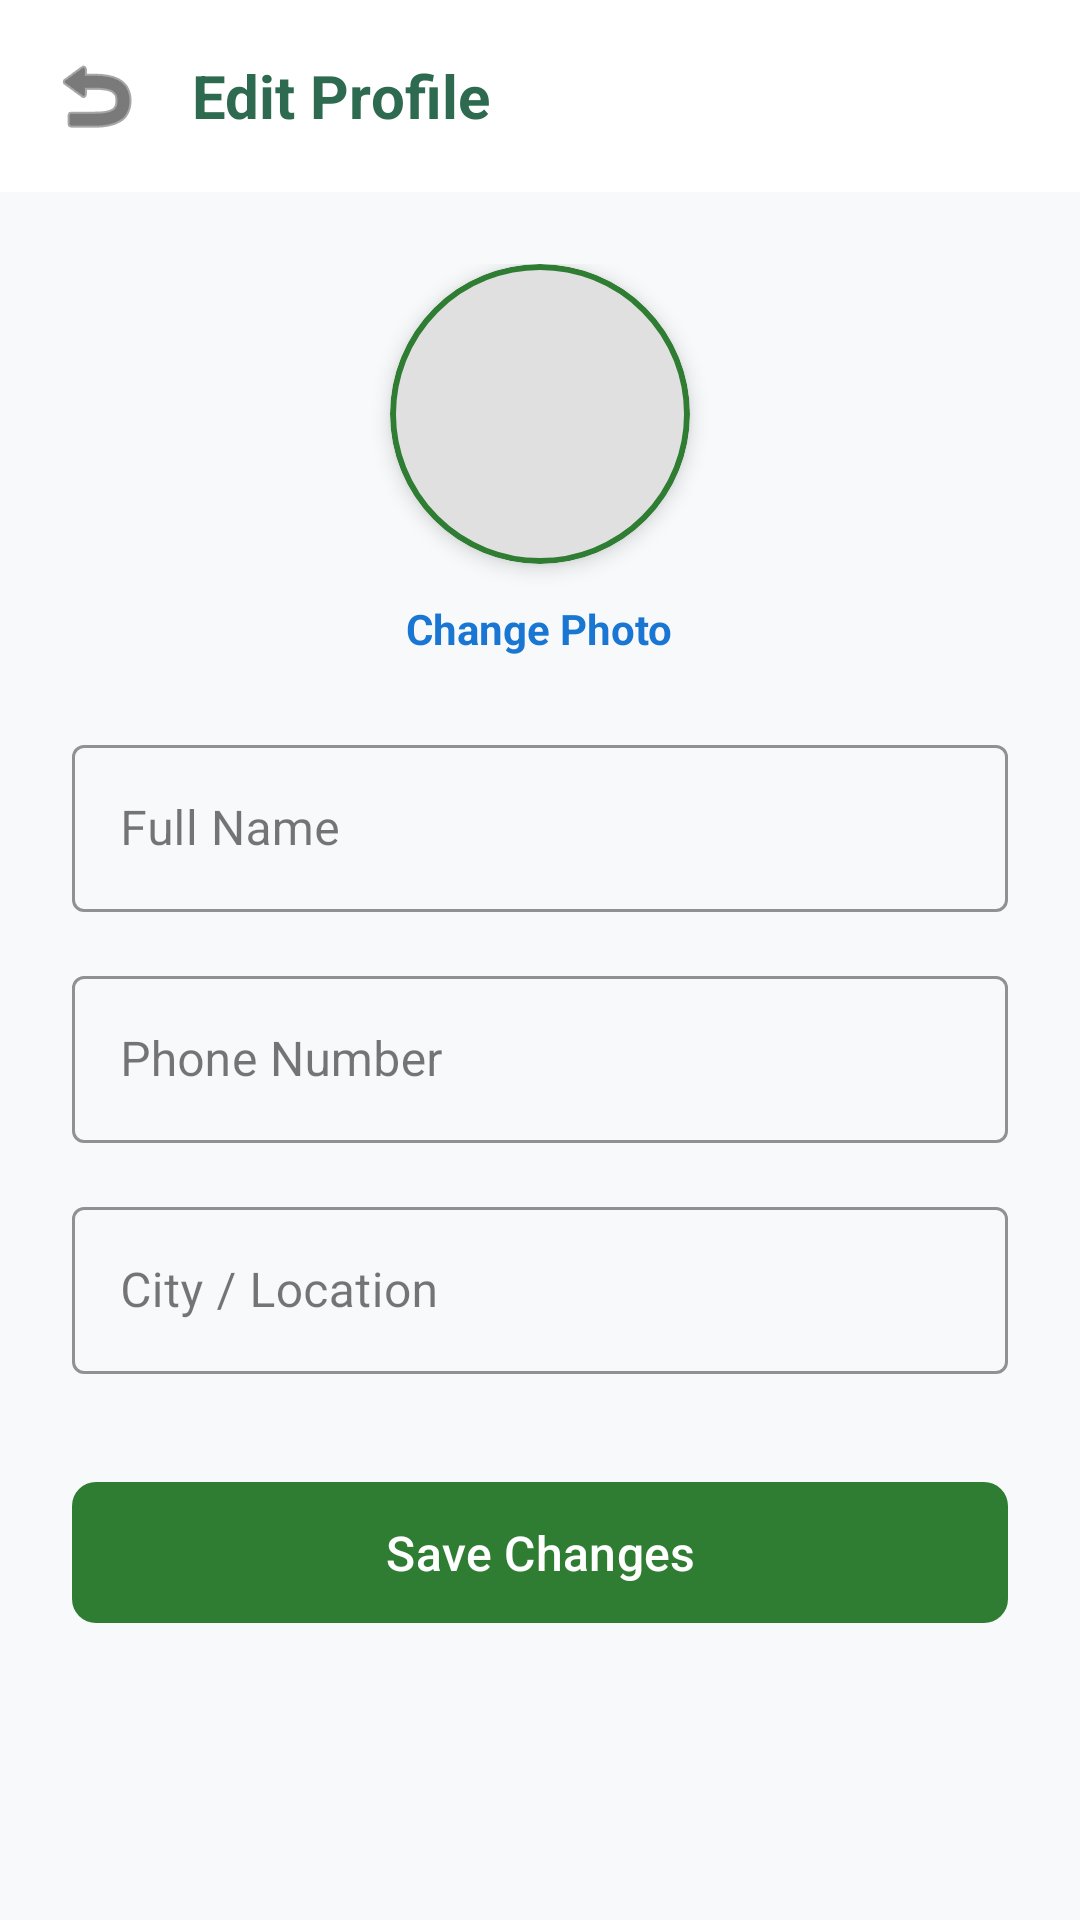

The Android layout XML behind this screen, and the referenced resources:
<!-- AndroidManifest.xml: application theme Theme.FarmBiddingSystem -->
<!-- res/layout/activity_edit_profile.xml -->
<?xml version="1.0" encoding="utf-8"?>
<androidx.constraintlayout.widget.ConstraintLayout
    xmlns:android="http://schemas.android.com/apk/res/android"
    xmlns:app="http://schemas.android.com/apk/res-auto"
    android:layout_width="match_parent"
    android:layout_height="match_parent"
    android:background="#F8F9FA">

    <LinearLayout
        android:id="@+id/topBar"
        android:layout_width="match_parent"
        android:layout_height="wrap_content"
        android:orientation="horizontal"
        android:padding="16dp"
        android:gravity="center_vertical"
        android:background="@color/white"
        app:layout_constraintTop_toTopOf="parent">

        <ImageView
            android:id="@+id/btnBack"
            android:layout_width="32dp"
            android:layout_height="32dp"
            android:src="@android:drawable/ic_menu_revert"
            app:tint="#212121"
            android:background="?attr/selectableItemBackgroundBorderless"
            android:clickable="true"
            android:focusable="true"/>

        <TextView
            android:layout_width="wrap_content"
            android:layout_height="wrap_content"
            android:layout_marginStart="16dp"
            android:text="Edit Profile"
            android:textColor="@color/farm_green"
            android:textSize="20sp"
            android:textStyle="bold" />
    </LinearLayout>

    <ScrollView
        android:layout_width="match_parent"
        android:layout_height="0dp"
        app:layout_constraintTop_toBottomOf="@id/topBar"
        app:layout_constraintBottom_toBottomOf="parent">

        <LinearLayout
            android:layout_width="match_parent"
            android:layout_height="wrap_content"
            android:orientation="vertical"
            android:padding="24dp"
            android:gravity="center_horizontal">

            <com.google.android.material.card.MaterialCardView
                android:layout_width="100dp"
                android:layout_height="100dp"
                app:cardCornerRadius="50dp"
                app:cardElevation="4dp"
                app:strokeColor="#2E7D32"
                app:strokeWidth="2dp">

                <ImageView
                    android:id="@+id/imgProfile"
                    android:layout_width="match_parent"
                    android:layout_height="match_parent"
                    android:scaleType="centerCrop"
                    android:src="@drawable/ic_nav_profile"
                    android:background="#E0E0E0"
                    app:tint="#757575"/>
            </com.google.android.material.card.MaterialCardView>

            <TextView
                android:layout_width="wrap_content"
                android:layout_height="wrap_content"
                android:layout_marginTop="12dp"
                android:layout_marginBottom="24dp"
                android:text="Change Photo"
                android:textColor="#1976D2"
                android:textStyle="bold"
                android:clickable="true"
                android:focusable="true"
                android:background="?attr/selectableItemBackground"/>

            <com.google.android.material.textfield.TextInputLayout
                style="@style/Widget.MaterialComponents.TextInputLayout.OutlinedBox"
                android:layout_width="match_parent"
                android:layout_height="wrap_content"
                android:layout_marginBottom="16dp"
                android:hint="Full Name"
                app:boxStrokeColor="#2E7D32"
                app:hintTextColor="#2E7D32">

                <com.google.android.material.textfield.TextInputEditText
                    android:id="@+id/etFullName"
                    android:layout_width="match_parent"
                    android:layout_height="wrap_content"
                    android:inputType="textPersonName" />
            </com.google.android.material.textfield.TextInputLayout>

            <com.google.android.material.textfield.TextInputLayout
                style="@style/Widget.MaterialComponents.TextInputLayout.OutlinedBox"
                android:layout_width="match_parent"
                android:layout_height="wrap_content"
                android:layout_marginBottom="16dp"
                android:hint="Phone Number"
                app:boxStrokeColor="#2E7D32"
                app:hintTextColor="#2E7D32">

                <com.google.android.material.textfield.TextInputEditText
                    android:id="@+id/etPhone"
                    android:layout_width="match_parent"
                    android:layout_height="wrap_content"
                    android:inputType="phone" />
            </com.google.android.material.textfield.TextInputLayout>

            <com.google.android.material.textfield.TextInputLayout
                style="@style/Widget.MaterialComponents.TextInputLayout.OutlinedBox"
                android:layout_width="match_parent"
                android:layout_height="wrap_content"
                android:layout_marginBottom="32dp"
                android:hint="City / Location"
                app:boxStrokeColor="#2E7D32"
                app:hintTextColor="#2E7D32">

                <com.google.android.material.textfield.TextInputEditText
                    android:id="@+id/etLocation"
                    android:layout_width="match_parent"
                    android:layout_height="wrap_content"
                    android:inputType="textPostalAddress" />
            </com.google.android.material.textfield.TextInputLayout>

            <com.google.android.material.button.MaterialButton
                android:id="@+id/btnSaveProfile"
                android:layout_width="match_parent"
                android:layout_height="55dp"
                android:text="Save Changes"
                android:textSize="16sp"
                android:textColor="@color/white"
                app:backgroundTint="#2E7D32"
                app:cornerRadius="8dp" />

        </LinearLayout>
    </ScrollView>
</androidx.constraintlayout.widget.ConstraintLayout>
<!-- resources referenced by this layout -->
<resources>
  <color name="farm_green">#2d6a4f</color>
  <color name="white">#FFFFFF</color>
  <style name="Theme.FarmBiddingSystem" parent="Base.Theme.FarmBiddingSystem" />
  <style name="Base.Theme.FarmBiddingSystem" parent="Theme.Material3.DayNight.NoActionBar">
          
          
          <item name="android:statusBarColor">@color/white</item>
          <item name="android:windowLightStatusBar">true</item>
      </style>
</resources>
